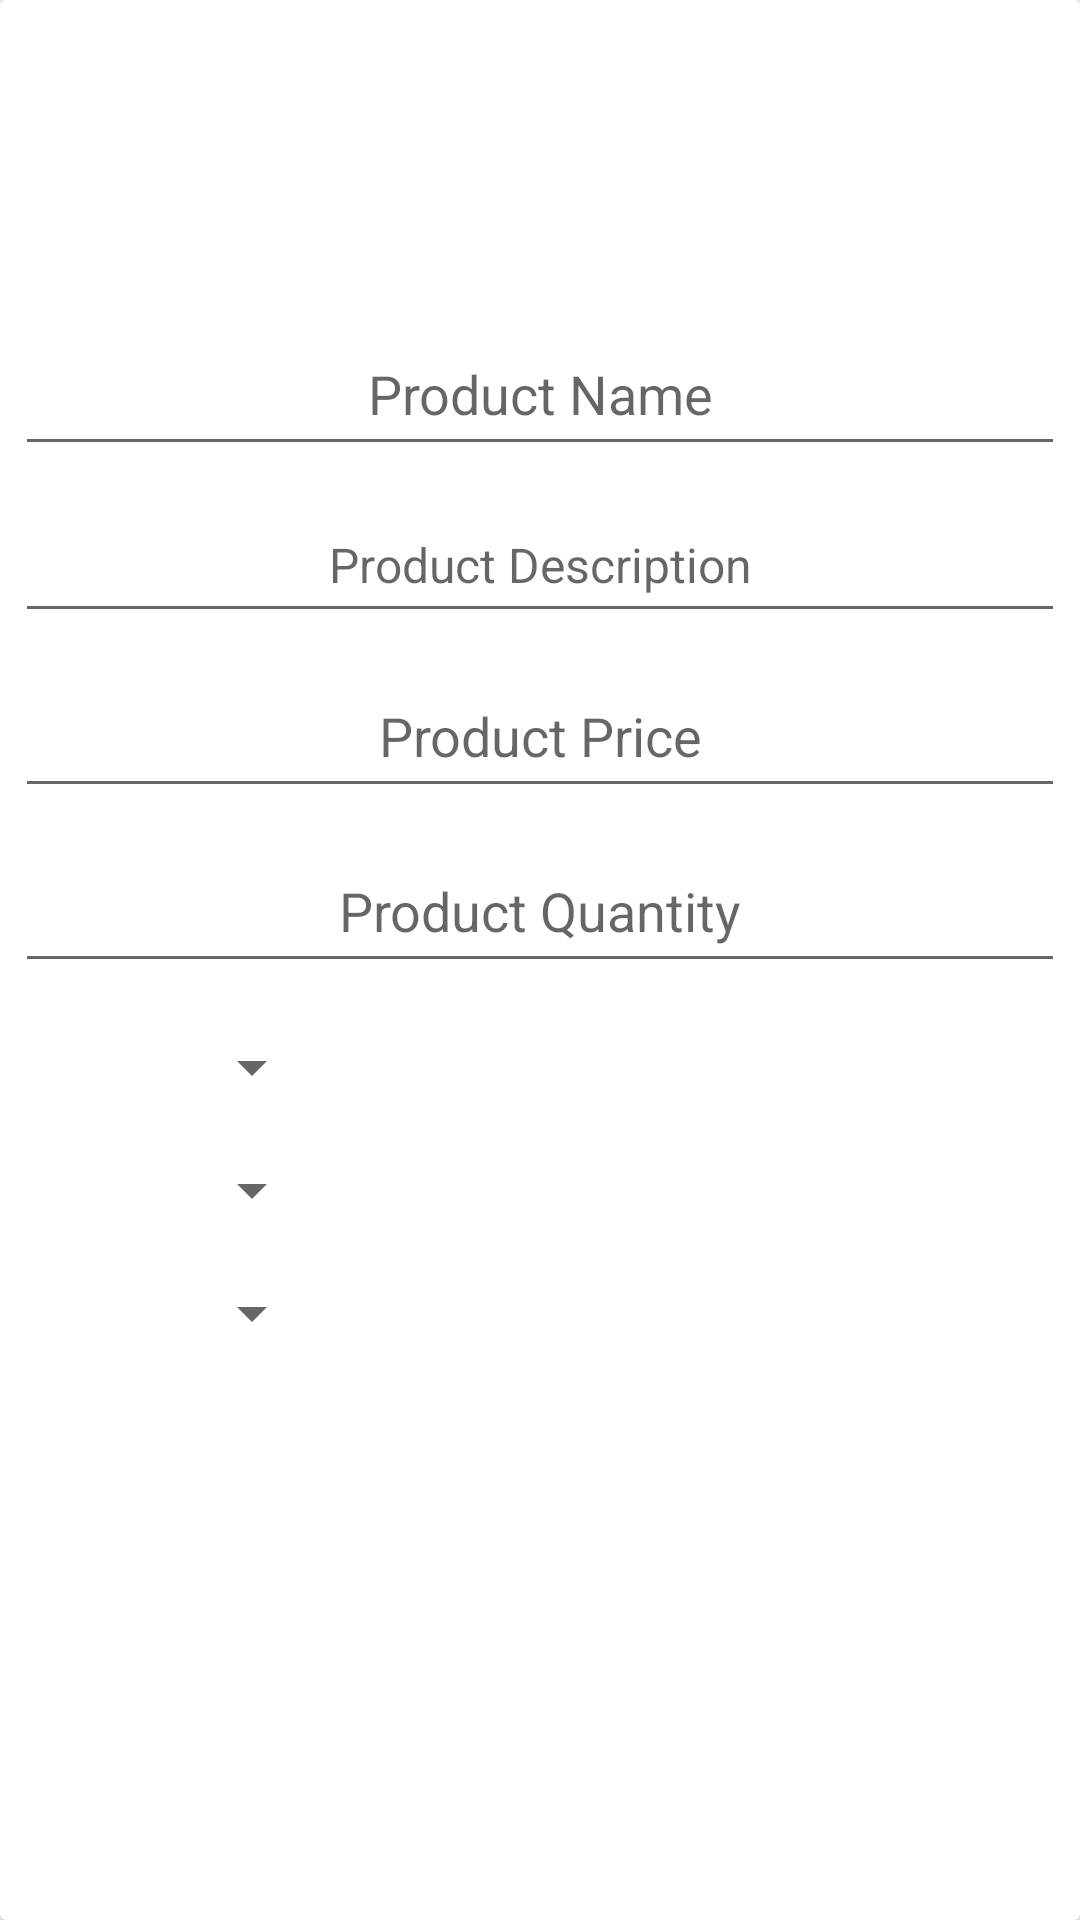

Android layout source for this screen:
<!-- AndroidManifest.xml: application theme AppTheme -->
<!-- res/layout/activity_edit_product_details.xml -->
<?xml version="1.0" encoding="utf-8"?>
<androidx.cardview.widget.CardView xmlns:android="http://schemas.android.com/apk/res/android"
    xmlns:app="http://schemas.android.com/apk/res-auto"
    xmlns:tools="http://schemas.android.com/tools"
    android:layout_width="match_parent"
    android:layout_height="match_parent"
    android:layout_marginTop="20dp"
    android:layout_marginStart="15dp"
    android:layout_marginEnd="15dp"
    android:layout_marginBottom="5dp"
    app:cardElevation="15dp"
    tools:context=".EditProductDetailsActivity">


    <RelativeLayout
        android:layout_width="match_parent"
        android:layout_height="match_parent">

        <ImageView
            android:id="@+id/product_image_maintain"
            android:layout_width="match_parent"
            android:layout_height="100dp"
            android:scaleType="centerCrop"
            android:layout_marginTop="2dp"
            />

        <EditText
            android:id="@+id/product_name_maintain"
            android:layout_width="match_parent"
            android:layout_height="wrap_content"
            android:layout_below="@+id/product_image_maintain"
            android:hint="Product Name"
            android:textAlignment="center"
            android:textSize="18dp"
            android:padding="12dp"
            android:layout_margin="5dp"
            android:textColor="@color/colorPrimaryDark"
            />



        <EditText
            android:id="@+id/product_description_maintain"
            android:layout_width="match_parent"
            android:layout_height="wrap_content"
            android:layout_below="@+id/product_name_maintain"
            android:hint="Product Description"
            android:layout_marginTop="2dp"
            android:textAlignment="center"
            android:textSize="16dp"
            android:padding="12dp"
            android:layout_margin="5dp"
            android:textColor="@color/colorPrimaryDark"
            />
        <EditText
            android:id="@+id/product_price_maintain"
            android:layout_width="match_parent"
            android:layout_height="wrap_content"
            android:layout_below="@+id/product_description_maintain"
            android:hint="Product Price"
            android:textAlignment="center"
            android:textSize="18dp"
            android:padding="12dp"
            android:layout_margin="5dp"
            android:textColor="@color/colorPrimaryDark"
            />
        <EditText
            android:id="@+id/product_quantity_maintain"
            android:layout_width="match_parent"
            android:layout_height="wrap_content"
            android:layout_below="@+id/product_price_maintain"
            android:hint="Product Quantity"
            android:textAlignment="center"
            android:textSize="18dp"
            android:padding="12dp"
            android:layout_margin="5dp"
            android:textColor="@color/colorPrimaryDark"
            />
        <Spinner
            android:id="@+id/make_spinner_maintain"
            android:layout_width="100dp"
            android:layout_height="30dp"
            android:layout_below="@+id/product_quantity_maintain"

            android:layout_marginStart="8dp"
            android:layout_marginTop="8dp"
            android:layout_marginEnd="8dp"
            app:layout_constraintBottom_toBottomOf="parent"
            app:layout_constraintEnd_toEndOf="parent"
            app:layout_constraintHorizontal_bias="0.108"
            app:layout_constraintStart_toStartOf="parent"
            app:layout_constraintTop_toTopOf="parent"
            app:layout_constraintVertical_bias="0.679">

        </Spinner>

        <Spinner
            android:id="@+id/model_spinner_maintain"
            android:layout_width="100dp"
            android:layout_height="36dp"
            android:layout_below="@+id/make_spinner_maintain"
            android:layout_marginStart="8dp"
            android:layout_marginTop="8dp"
            android:layout_marginEnd="8dp"
            app:layout_constraintBottom_toBottomOf="parent"
            app:layout_constraintEnd_toEndOf="@+id/product_price"
            app:layout_constraintHorizontal_bias="0.111"
            app:layout_constraintStart_toStartOf="parent"
            app:layout_constraintTop_toTopOf="parent"
            app:layout_constraintVertical_bias="0.76">

        </Spinner>

        <Spinner
            android:id="@+id/category_spinner_maintain"
            android:layout_width="100dp"
            android:layout_height="30dp"
            android:layout_below="@+id/model_spinner_maintain"
            android:layout_marginStart="8dp"
            android:layout_marginTop="8dp"
            android:layout_marginEnd="8dp"
            app:layout_constraintBottom_toBottomOf="parent"
            app:layout_constraintEnd_toEndOf="parent"
            app:layout_constraintHorizontal_bias="0.108"
            app:layout_constraintStart_toStartOf="parent"
            app:layout_constraintTop_toTopOf="parent"
            app:layout_constraintVertical_bias="0.842">

        </Spinner>



        <Button
            android:id="@+id/apply_changes_btn"
            android:layout_width="match_parent"
            android:layout_height="wrap_content"
            android:layout_below="@+id/category_spinner_maintain"
            android:text="Apply Changes"
            android:layout_marginTop="2dp"
            android:textAlignment="center"
            android:textSize="18dp"
            android:padding="12dp"
            android:layout_margin="15dp"
            android:background="@drawable/buttons"
            android:textColor="@android:color/white"
            />




    </RelativeLayout>

</androidx.cardview.widget.CardView>
<!-- resources referenced by this layout -->
<resources>
  <color name="colorPrimaryDark">#0D3D8A</color>
  <style name="AppTheme" parent="Theme.AppCompat.Light.DarkActionBar">
          
          <item name="colorPrimary">@color/colorPrimary</item>
          <item name="colorPrimaryDark">@color/colorPrimaryDark</item>
          <item name="colorAccent">@color/colorAccent</item>
      </style>
  <color name="colorPrimary">#0D3D8A</color>
  <color name="colorAccent">#D81B60</color>
</resources>
